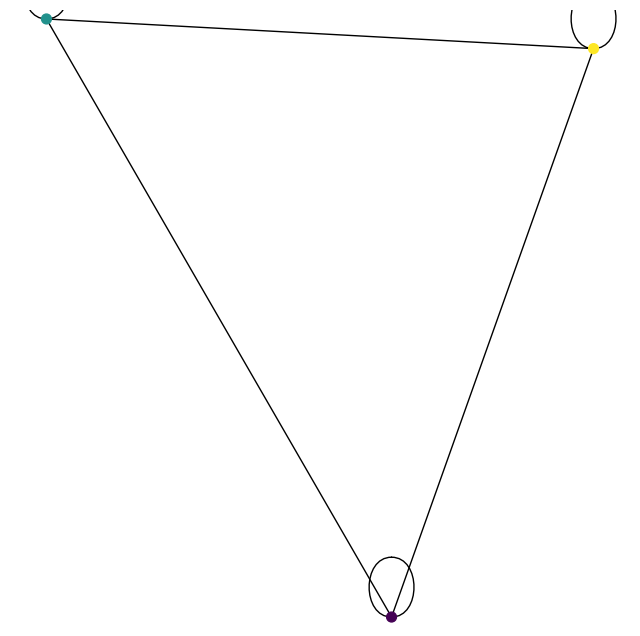

Recreate this plot in Python.
from typing import Optional, Union

import matplotlib.pyplot as plt
import networkx as nx
import numpy as np
from matplotlib.colors import Normalize


def visGraph(
    G: Union[nx.Graph, nx.DiGraph, nx.MultiGraph, nx.MultiDiGraph],
    pos: dict,
    _dirs: Optional[np.ndarray] = None,
    title: Optional[str] = None,
    savePath: Optional[str] = None,
    node_size: int = 50,
    width: float = 1,
) -> None:
    plt.figure(figsize=(8, 8))
    plt.axis("equal")
    n = G.number_of_nodes()
    nodes = list(G.nodes())
    cmap = plt.get_cmap("viridis")
    norm = Normalize(vmin=0, vmax=max(n - 1, 1))
    nodeIndices = np.arange(n)
    colorMap = cmap(norm(nodeIndices))
    nx.draw(
        G,
        pos,
        nodelist=nodes,
        node_size=node_size,
        node_color=colorMap,
        width=width,
    )

    scalarMappable = plt.cm.ScalarMappable(norm=norm, cmap=cmap)
    scalarMappable.set_array([])
    posNp = np.array([pos[node] for node in nodes])
    if _dirs is not None and np.any(_dirs != 0.0):
        dirs = _dirs.copy()
        assert posNp.shape == (n, 2)
        assert dirs.shape == (n, 2)
        for i in range(n):
            plt.arrow(
                posNp[i][0],
                posNp[i][1],
                dirs[i, 0],
                dirs[i, 1],
                head_width=0.05,
                head_length=0.05,
                fc="k",
                ec="k",
            )
    minX = np.min(posNp[:, 0])
    maxX = np.max(posNp[:, 0])
    minY = np.min(posNp[:, 1])
    maxY = np.max(posNp[:, 1])
    centerX = (minX + maxX) / 2
    centerY = (minY + maxY) / 2
    maxDiff = max(maxX - minX, maxY - minY) / 2
    plt.gca().set_xlim(centerX - maxDiff * 1.03, centerX + maxDiff * 1.03)
    plt.gca().set_ylim(centerY - maxDiff * 1.03, centerY + maxDiff * 1.03)
    if title:
        plt.title(title)
    if savePath:
        plt.gca().set_axis_off()
        plt.subplots_adjust(top=1, bottom=0, right=1, left=0, hspace=0, wspace=0)
        plt.margins(0, 0)
        plt.savefig(savePath)
        plt.close()
    else:
        plt.show()


if __name__ == "__main__":
    mat = np.array([[1, 2, 3], [2, 1, 4], [3, 4, 1]])
    G = nx.Graph(mat)
    pos = nx.spring_layout(G)
    visGraph(G, pos)
